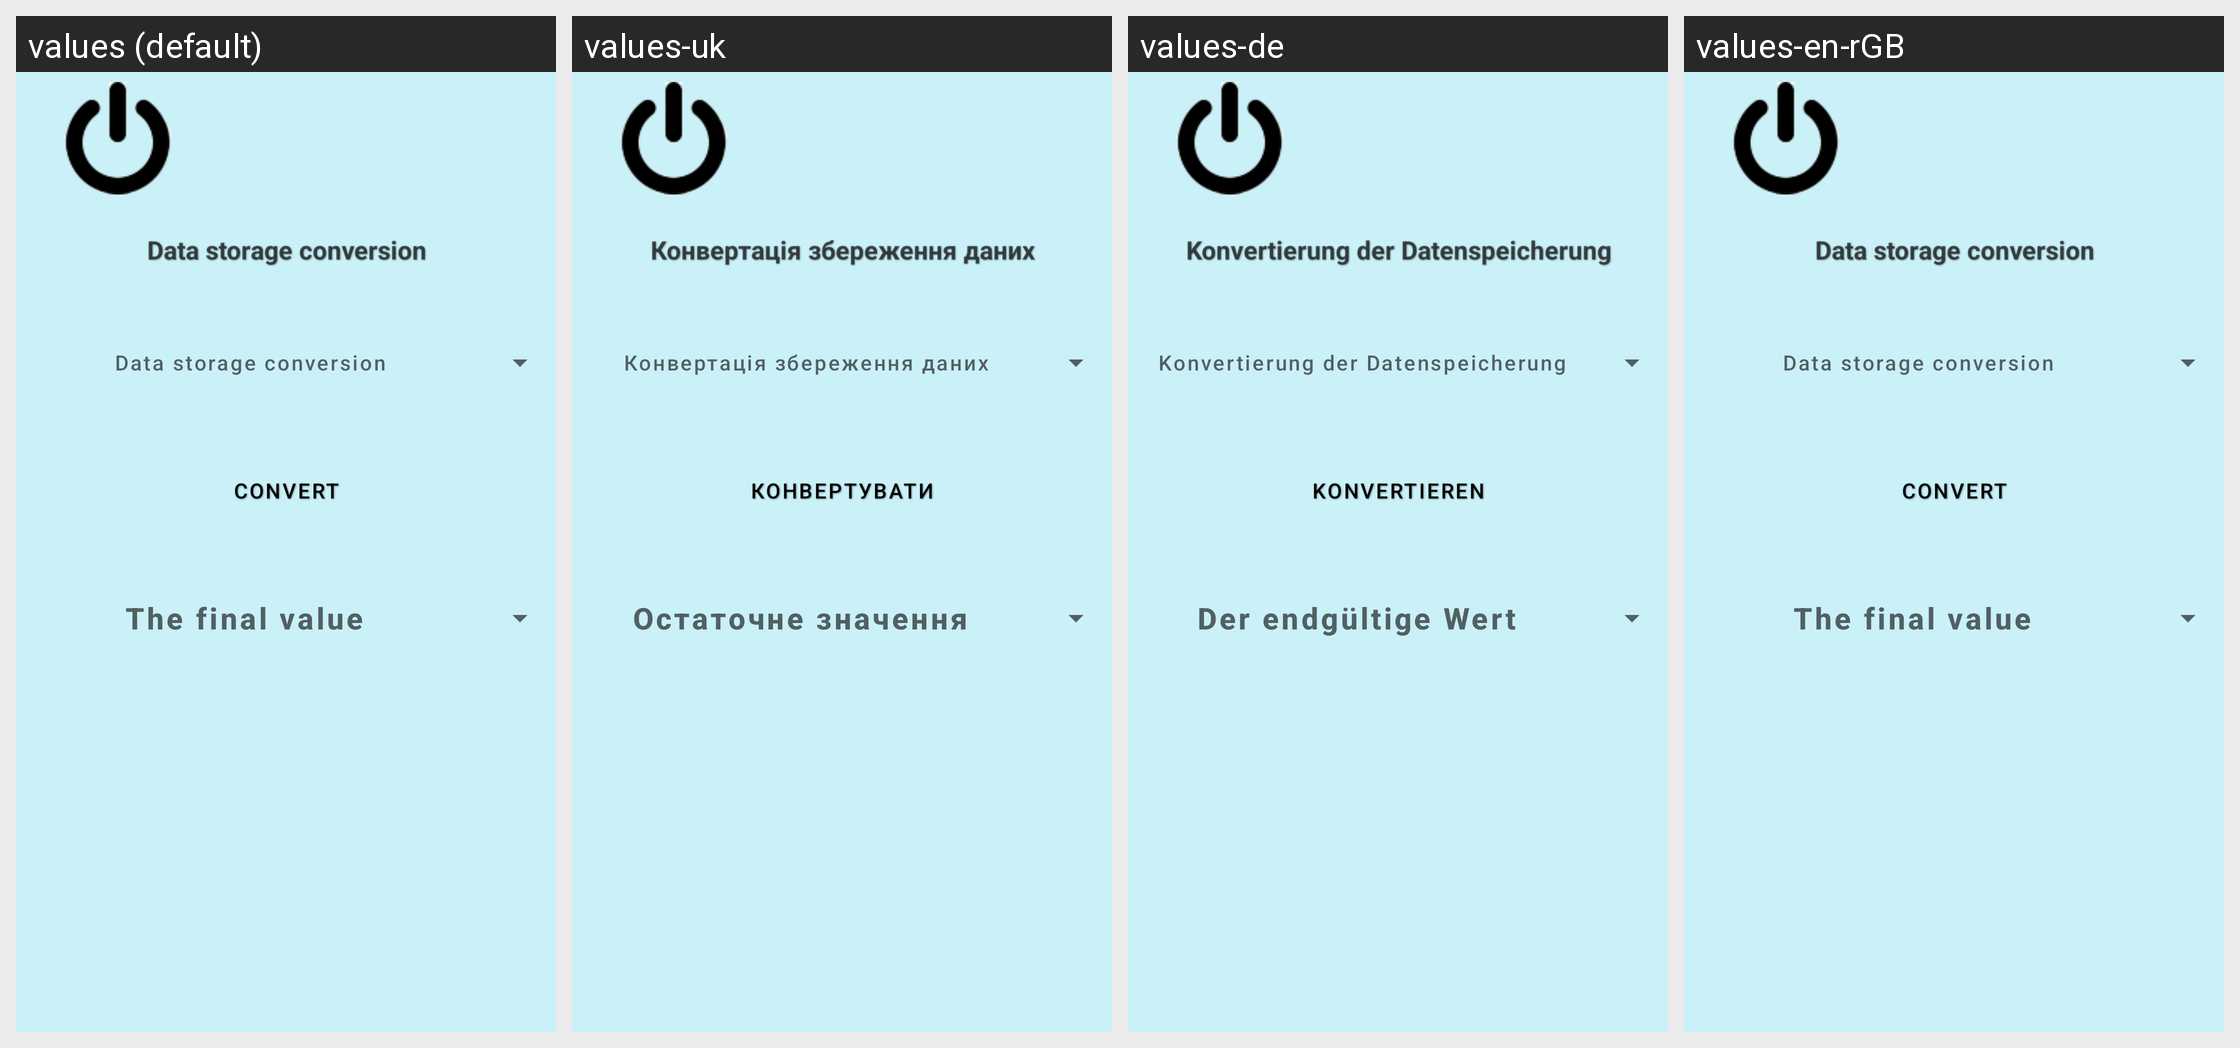

For this localized Android screen grid, give each drawn string resource with its value in every locale shown.
Android screen res/layout/activity_data_storage.xml rendered under 4 locales, left to right: values (default), values-uk, values-de, values-en-rGB. Device: Nexus 5 (rendered at 1080×1920; each locale shown at half size, 540×960, under a caption strip naming it); theme Theme.CalculatorForAll.
Strings drawn on this screen, with the default value and each locale's value (text and hints the layout hard-codes, and strings that could not be matched under every locale, appear in the picture but are not listed):

konv
  values: Convert
  values-uk: Конвертувати
  values-de: Konvertieren
  values-en-rGB: Convert

dataStorage
  values: Data storage conversion
  values-uk: Конвертація збереження даних
  values-de: Konvertierung der Datenspeicherung
  values-en-rGB: Data storage conversion

finishValue
  values: The final value
  values-uk: Остаточне значення
  values-de: Der endgültige Wert
  values-en-rGB: The final value
